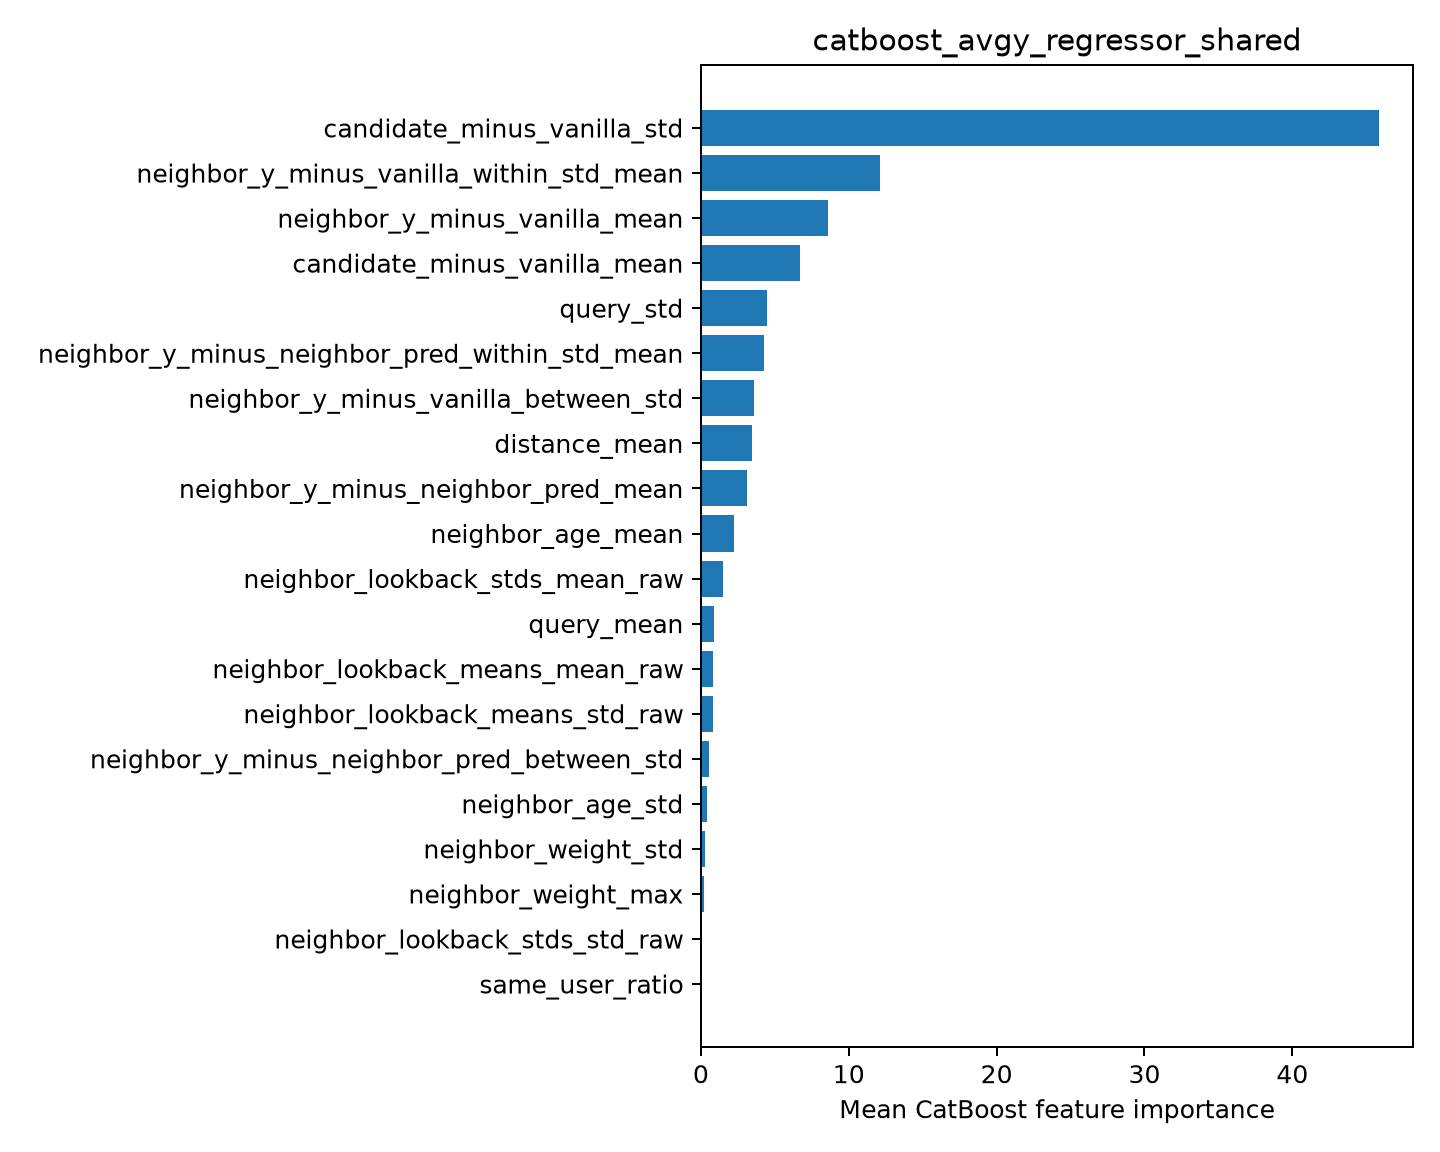

The table this chart was drawn from, first rows:
feature, importance
candidate_minus_vanilla_std, 45.87
neighbor_y_minus_vanilla_within_std_mean, 12.14
neighbor_y_minus_vanilla_mean, 8.619
candidate_minus_vanilla_mean, 6.707
query_std, 4.494
neighbor_y_minus_neighbor_pred_within_st…, 4.281
neighbor_y_minus_vanilla_between_std, 3.608
distance_mean, 3.468
neighbor_y_minus_neighbor_pred_mean, 3.113
neighbor_age_mean, 2.266
neighbor_lookback_stds_mean_raw, 1.502
query_mean, 0.8734
neighbor_lookback_means_mean_raw, 0.8234
neighbor_lookback_means_std_raw, 0.7828
neighbor_y_minus_neighbor_pred_between_s…, 0.5769
neighbor_age_std, 0.377
neighbor_weight_std, 0.2839
neighbor_weight_max, 0.2069
neighbor_lookback_stds_std_raw, 0.009194
same_user_ratio, 0.0
